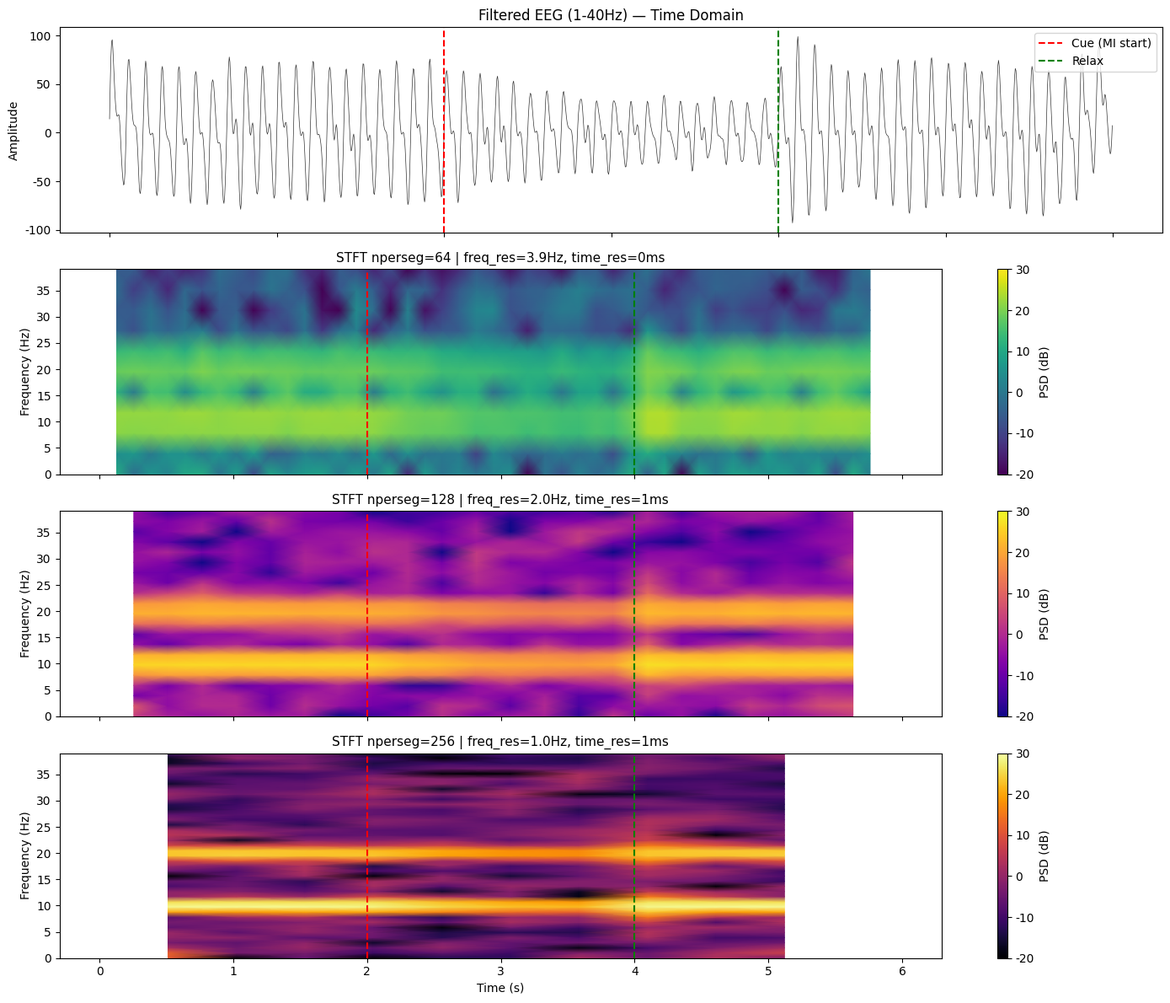

Reproduce this figure in Python. (Note: this script raises an exception after producing the figure.)
"""
Week 3 Day 4 练习：STFT 时频分析
模拟运动想象 EEG，展示 ERD/ERS 现象
"""
import numpy as np
from scipy import signal as sig
import matplotlib
matplotlib.use('Agg')
import matplotlib.pyplot as plt

plt.rcParams['font.sans-serif'] = ['DejaVu Sans']
plt.rcParams['axes.unicode_minus'] = False

# ============================================================
# 1. 生成模拟运动想象 EEG
# ============================================================
fs = 250
duration = 6.0  # 6秒: 2秒静息 + 2秒运动想象 + 2秒恢复
t = np.arange(0, duration, 1/fs)
n_samples = len(t)

# 事件时间点
t_cue = 2.0    # 运动想象提示（第2秒）
t_relax = 4.0  # 放松提示（第4秒）

# 模拟 alpha(10Hz) 和 beta(20Hz) 带有 ERD/ERS
np.random.seed(42)

# 基线 alpha 功率
alpha_base = 50
beta_base = 30

# ERD: 运动想象期间 alpha/beta 功率下降
# ERS: 运动结束后 alpha/beta 功率回升(反弹)
alpha_amplitude = np.ones(n_samples) * alpha_base
beta_amplitude = np.ones(n_samples) * beta_base

for i, ti in enumerate(t):
    if t_cue <= ti < t_relax:
        # ERD: 功率逐渐下降到 40%
        progress = (ti - t_cue) / (t_relax - t_cue)
        erd_factor = 1.0 - 0.6 * (1 - np.exp(-3 * progress))  # 指数下降
        alpha_amplitude[i] *= erd_factor
        beta_amplitude[i] *= erd_factor
    elif ti >= t_relax:
        # ERS: 功率反弹超过基线，然后恢复
        progress = (ti - t_relax)
        ers_factor = 1.0 + 0.5 * np.exp(-2 * progress) * np.sin(2 * np.pi * 1.5 * progress)
        alpha_amplitude[i] *= max(0.5, ers_factor)
        beta_amplitude[i] *= max(0.5, ers_factor)

# 生成信号
alpha_signal = alpha_amplitude * np.sin(2 * np.pi * 10 * t + np.random.randn(n_samples) * 0.1)
beta_signal = beta_amplitude * np.sin(2 * np.pi * 20 * t + np.random.randn(n_samples) * 0.1)
drift = 30 * np.sin(2 * np.pi * 0.3 * t)
noise = 8 * np.random.randn(n_samples)

eeg = alpha_signal + beta_signal + drift + noise

# 带通滤波
nyq = 0.5 * fs
b_bp, a_bp = sig.butter(4, [1.0/nyq, 40.0/nyq], btype='band')
eeg_filtered = sig.filtfilt(b_bp, a_bp, eeg)

print(f"信号: {duration}秒, fs={fs}Hz, {n_samples}采样点")
print(f"事件: cue@{t_cue}s, relax@{t_relax}s")
print(f"ERD: 运动想象期间alpha/beta功率下降至40%")
print(f"ERS: 恢复期间功率反弹超过基线")

# ============================================================
# 2. 不同窗口长度的 STFT 对比
# ============================================================
out_dir = '/tmp/day4_plots'

fig, axes = plt.subplots(4, 1, figsize=(14, 12), sharex=True)

# 原始时域信号
axes[0].plot(t, eeg_filtered, color='#333333', linewidth=0.5)
axes[0].axvline(t_cue, color='red', linestyle='--', linewidth=1.5, label='Cue (MI start)')
axes[0].axvline(t_relax, color='green', linestyle='--', linewidth=1.5, label='Relax')
axes[0].set_title('Filtered EEG (1-40Hz) — Time Domain', fontsize=12)
axes[0].set_ylabel('Amplitude')
axes[0].legend(loc='upper right')

# 三种窗口长度的 STFT
window_sizes = [64, 128, 256]
colormaps = ['viridis', 'plasma', 'inferno']

for idx, (nperseg, cmap) in enumerate(zip(window_sizes, colormaps)):
    noverlap = nperseg // 2
    freqs, times, Sxx = sig.spectrogram(
        eeg_filtered, fs, 
        window='hann', 
        nperseg=nperseg, 
        noverlap=noverlap,
        scaling='density'
    )
    
    # 只显示 0-40Hz
    freq_mask = freqs <= 40
    
    im = axes[idx+1].pcolormesh(
        times, freqs[freq_mask], 
        10 * np.log10(Sxx[freq_mask] + 1e-10),
        shading='gouraud', 
        cmap=cmap,
        vmin=-20, vmax=30
    )
    axes[idx+1].axvline(t_cue, color='red', linestyle='--', linewidth=1.5)
    axes[idx+1].axvline(t_relax, color='green', linestyle='--', linewidth=1.5)
    
    freq_res = fs / nperseg
    time_res = nperseg / fs
    axes[idx+1].set_title(
        f'STFT nperseg={nperseg} | freq_res={freq_res:.1f}Hz, time_res={time_res:.0f}ms',
        fontsize=11
    )
    axes[idx+1].set_ylabel('Frequency (Hz)')
    plt.colorbar(im, ax=axes[idx+1], label='PSD (dB)')

axes[3].set_xlabel('Time (s)')
plt.tight_layout()
plt.savefig(f'{out_dir}_1_window_comparison.png', dpi=150, bbox_inches='tight')
plt.close()
print(f"\n图1已保存: {out_dir}_1_window_comparison.png")

# ============================================================
# 3. ERD/ERS 可视化 — 频段功率随时间变化
# ============================================================
fig, axes = plt.subplots(3, 1, figsize=(14, 10), sharex=True)

# 用 nperseg=128 (折中方案)
nperseg = 128
noverlap = nperseg // 2
freqs, times, Sxx = sig.spectrogram(
    eeg_filtered, fs,
    window='hann',
    nperseg=nperseg,
    noverlap=noverlap,
    scaling='density'
)

# 完整时频图
freq_mask = freqs <= 40
im = axes[0].pcolormesh(
    times, freqs[freq_mask],
    10 * np.log10(Sxx[freq_mask] + 1e-10),
    shading='gouraud', cmap='RdBu_r',
    vmin=-20, vmax=30
)
axes[0].axvline(t_cue, color='red', linestyle='--', linewidth=1.5, label='Cue')
axes[0].axvline(t_relax, color='green', linestyle='--', linewidth=1.5, label='Relax')
axes[0].set_title('STFT Spectrogram (nperseg=128)', fontsize=12)
axes[0].set_ylabel('Frequency (Hz)')
axes[0].legend(loc='upper right')
plt.colorbar(im, ax=axes[0], label='PSD (dB)')

# Alpha 频段 (8-13Hz) 功率随时间变化
alpha_mask = (freqs >= 8) & (freqs <= 13)
alpha_power = np.mean(Sxx[alpha_mask], axis=0)
alpha_power_db = 10 * np.log10(alpha_power + 1e-10)

# 基线归一化 (用前2秒作为基线)
baseline_mask = times < t_cue
baseline_mean = np.mean(alpha_power_db[baseline_mask])
alpha_erd = alpha_power_db - baseline_mean

axes[1].plot(times, alpha_erd, color='#2196F3', linewidth=1.5)
axes[1].axvline(t_cue, color='red', linestyle='--', linewidth=1.5)
axes[1].axvline(t_relax, color='green', linestyle='--', linewidth=1.5)
axes[1].axhline(0, color='gray', linestyle='-', linewidth=0.5)
axes[1].fill_between(times, alpha_erd, 0, where=alpha_erd < 0, 
                      color='#2196F3', alpha=0.3, label='ERD (power decrease)')
axes[1].fill_between(times, alpha_erd, 0, where=alpha_erd > 0,
                      color='#F44336', alpha=0.3, label='ERS (power increase)')
axes[1].set_title('Alpha Band (8-13Hz) — ERD/ERS', fontsize=12, color='#2196F3')
axes[1].set_ylabel('Power (dB rel. baseline)')
axes[1].legend(loc='upper right')

# Beta 频段 (13-30Hz) 功率随时间变化
beta_mask = (freqs >= 13) & (freqs <= 30)
beta_power = np.mean(Sxx[beta_mask], axis=0)
beta_power_db = 10 * np.log10(beta_power + 1e-10)
baseline_mean_beta = np.mean(beta_power_db[baseline_mask])
beta_erd = beta_power_db - baseline_mean_beta

axes[2].plot(times, beta_erd, color='#4CAF50', linewidth=1.5)
axes[2].axvline(t_cue, color='red', linestyle='--', linewidth=1.5)
axes[2].axvline(t_relax, color='green', linestyle='--', linewidth=1.5)
axes[2].axhline(0, color='gray', linestyle='-', linewidth=0.5)
axes[2].fill_between(times, beta_erd, 0, where=beta_erd < 0,
                      color='#4CAF50', alpha=0.3, label='ERD (power decrease)')
axes[2].fill_between(times, beta_erd, 0, where=beta_erd > 0,
                      color='#F44336', alpha=0.3, label='ERS (power increase)')
axes[2].set_title('Beta Band (13-30Hz) — ERD/ERS', fontsize=12, color='#4CAF50')
axes[2].set_ylabel('Power (dB rel. baseline)')
axes[2].set_xlabel('Time (s)')
axes[2].legend(loc='upper right')

plt.tight_layout()
plt.savefig(f'{out_dir}_2_erd_ers.png', dpi=150, bbox_inches='tight')
plt.close()
print(f"图2已保存: {out_dir}_2_erd_ers.png")

# ============================================================
# 4. FFT vs STFT 对比 — 为什么需要 STFT
# ============================================================
fig, axes = plt.subplots(2, 2, figsize=(14, 8))

# 全段 FFT
freqs_fft = np.fft.rfftfreq(n_samples, 1/fs)
fft_result = np.abs(np.fft.rfft(eeg_filtered))**2 / n_samples
axes[0, 0].semilogy(freqs_fft, fft_result, color='gray', linewidth=0.8)
axes[0, 0].set_xlim(0, 40)
axes[0, 0].set_title('Full FFT (6 seconds)', fontsize=11)
axes[0, 0].set_ylabel('Power')
axes[0, 0].axvspan(8, 13, alpha=0.1, color='blue', label='alpha')
axes[0, 0].axvspan(13, 30, alpha=0.1, color='green', label='beta')
axes[0, 0].legend()

# 分段 FFT
# 静息段 (0-2s)
rest_mask = t < t_cue
freqs_rest = np.fft.rfftfreq(np.sum(rest_mask), 1/fs)
fft_rest = np.abs(np.fft.rfft(eeg_filtered[rest_mask]))**2 / np.sum(rest_mask)
axes[0, 1].semilogy(freqs_rest, fft_rest, color='#2196F3', linewidth=1, label='Rest (0-2s)')

# 运动想象段 (2-4s)
mi_mask = (t >= t_cue) & (t < t_relax)
freqs_mi = np.fft.rfftfreq(np.sum(mi_mask), 1/fs)
fft_mi = np.abs(np.fft.rfft(eeg_filtered[mi_mask]))**2 / np.sum(mi_mask)
axes[0, 1].semilogy(freqs_mi, fft_mi, color='#F44336', linewidth=1, label='MI (2-4s)')

# 恢复段 (4-6s)
rec_mask = t >= t_relax
freqs_rec = np.fft.rfftfreq(np.sum(rec_mask), 1/fs)
fft_rec = np.abs(np.fft.rfft(eeg_filtered[rec_mask]))**2 / np.sum(rec_mask)
axes[0, 1].semilogy(freqs_rec, fft_rec, color='#4CAF50', linewidth=1, label='Recovery (4-6s)')

axes[0, 1].set_xlim(0, 40)
axes[0, 1].set_title('Segmented FFT (3 periods)', fontsize=11)
axes[0, 1].set_ylabel('Power')
axes[0, 1].legend()

# STFT 时频图
nperseg = 128
noverlap = nperseg // 2
freqs_stft, times_stft, Sxx_stft = sig.spectrogram(
    eeg_filtered, fs, window='hann',
    nperseg=nperseg, noverlap=noverlap, scaling='density'
)
freq_mask = freqs_stft <= 40
im = axes[1, 0].pcolormesh(
    times_stft, freqs_stft[freq_mask],
    10 * np.log10(Sxx_stft[freq_mask] + 1e-10),
    shading='gouraud', cmap='hot', vmin=-20, vmax=30
)
axes[1, 0].axvline(t_cue, color='cyan', linestyle='--', linewidth=1.5)
axes[1, 0].axvline(t_relax, color='cyan', linestyle='--', linewidth=1.5)
axes[1, 0].set_title('STFT Spectrogram', fontsize=11)
axes[1, 0].set_ylabel('Frequency (Hz)')
axes[1, 0].set_xlabel('Time (s)')
plt.colorbar(im, ax=axes[1, 0], label='PSD (dB)')

# Alpha 功率时间曲线
alpha_mask_stft = (freqs_stft >= 8) & (freqs_stft <= 13)
alpha_pwr = np.mean(Sxx_stft[alpha_mask_stft], axis=0)
alpha_pwr_db = 10 * np.log10(alpha_pwr + 1e-10)
bl = np.mean(alpha_pwr_db[times_stft < t_cue])
alpha_erd_curve = alpha_pwr_db - bl

axes[1, 1].plot(times_stft, alpha_erd_curve, color='#2196F3', linewidth=1.5)
axes[1, 1].axvline(t_cue, color='red', linestyle='--', linewidth=1.5, label='Cue')
axes[1, 1].axvline(t_relax, color='green', linestyle='--', linewidth=1.5, label='Relax')
axes[1, 1].axhline(0, color='gray', linestyle='-', linewidth=0.5)
axes[1, 1].fill_between(times_stft, alpha_erd_curve, 0, 
                          where=alpha_erd_curve < 0, color='blue', alpha=0.2)
axes[1, 1].set_title('Alpha ERD/ERS Curve', fontsize=11)
axes[1, 1].set_ylabel('Power (dB)')
axes[1, 1].set_xlabel('Time (s)')
axes[1, 1].legend()

plt.tight_layout()
plt.savefig(f'{out_dir}_3_fft_vs_stft.png', dpi=150, bbox_inches='tight')
plt.close()
print(f"图3已保存: {out_dir}_3_fft_vs_stft.png")

# ============================================================
# 5. 窗函数对比 — Hann vs Boxcar vs Hamming
# ============================================================
fig, axes = plt.subplots(2, 2, figsize=(14, 8))

windows = [('boxcar', 'Rectangular (no window)'), 
           ('hann', 'Hann'), 
           ('hamming', 'Hamming'),
           ('blackman', 'Blackman')]

for idx, (win_name, win_label) in enumerate(windows):
    ax = axes[idx // 2, idx % 2]
    
    freqs_w, times_w, Sxx_w = sig.spectrogram(
        eeg_filtered, fs, window=win_name,
        nperseg=128, noverlap=64, scaling='density'
    )
    freq_mask_w = freqs_w <= 40
    
    im = ax.pcolormesh(
        times_w, freqs_w[freq_mask_w],
        10 * np.log10(Sxx_w[freq_mask_w] + 1e-10),
        shading='gouraud', cmap='viridis', vmin=-20, vmax=30
    )
    ax.axvline(t_cue, color='red', linestyle='--', linewidth=1)
    ax.axvline(t_relax, color='green', linestyle='--', linewidth=1)
    ax.set_title(f'Window: {win_label}', fontsize=11)
    ax.set_ylabel('Frequency (Hz)')
    if idx >= 2:
        ax.set_xlabel('Time (s)')

plt.tight_layout()
plt.savefig(f'{out_dir}_4_window_functions.png', dpi=150, bbox_inches='tight')
plt.close()
print(f"图4已保存: {out_dir}_4_window_functions.png")

print("\n✅ Day 4 所有图表生成完毕!")
